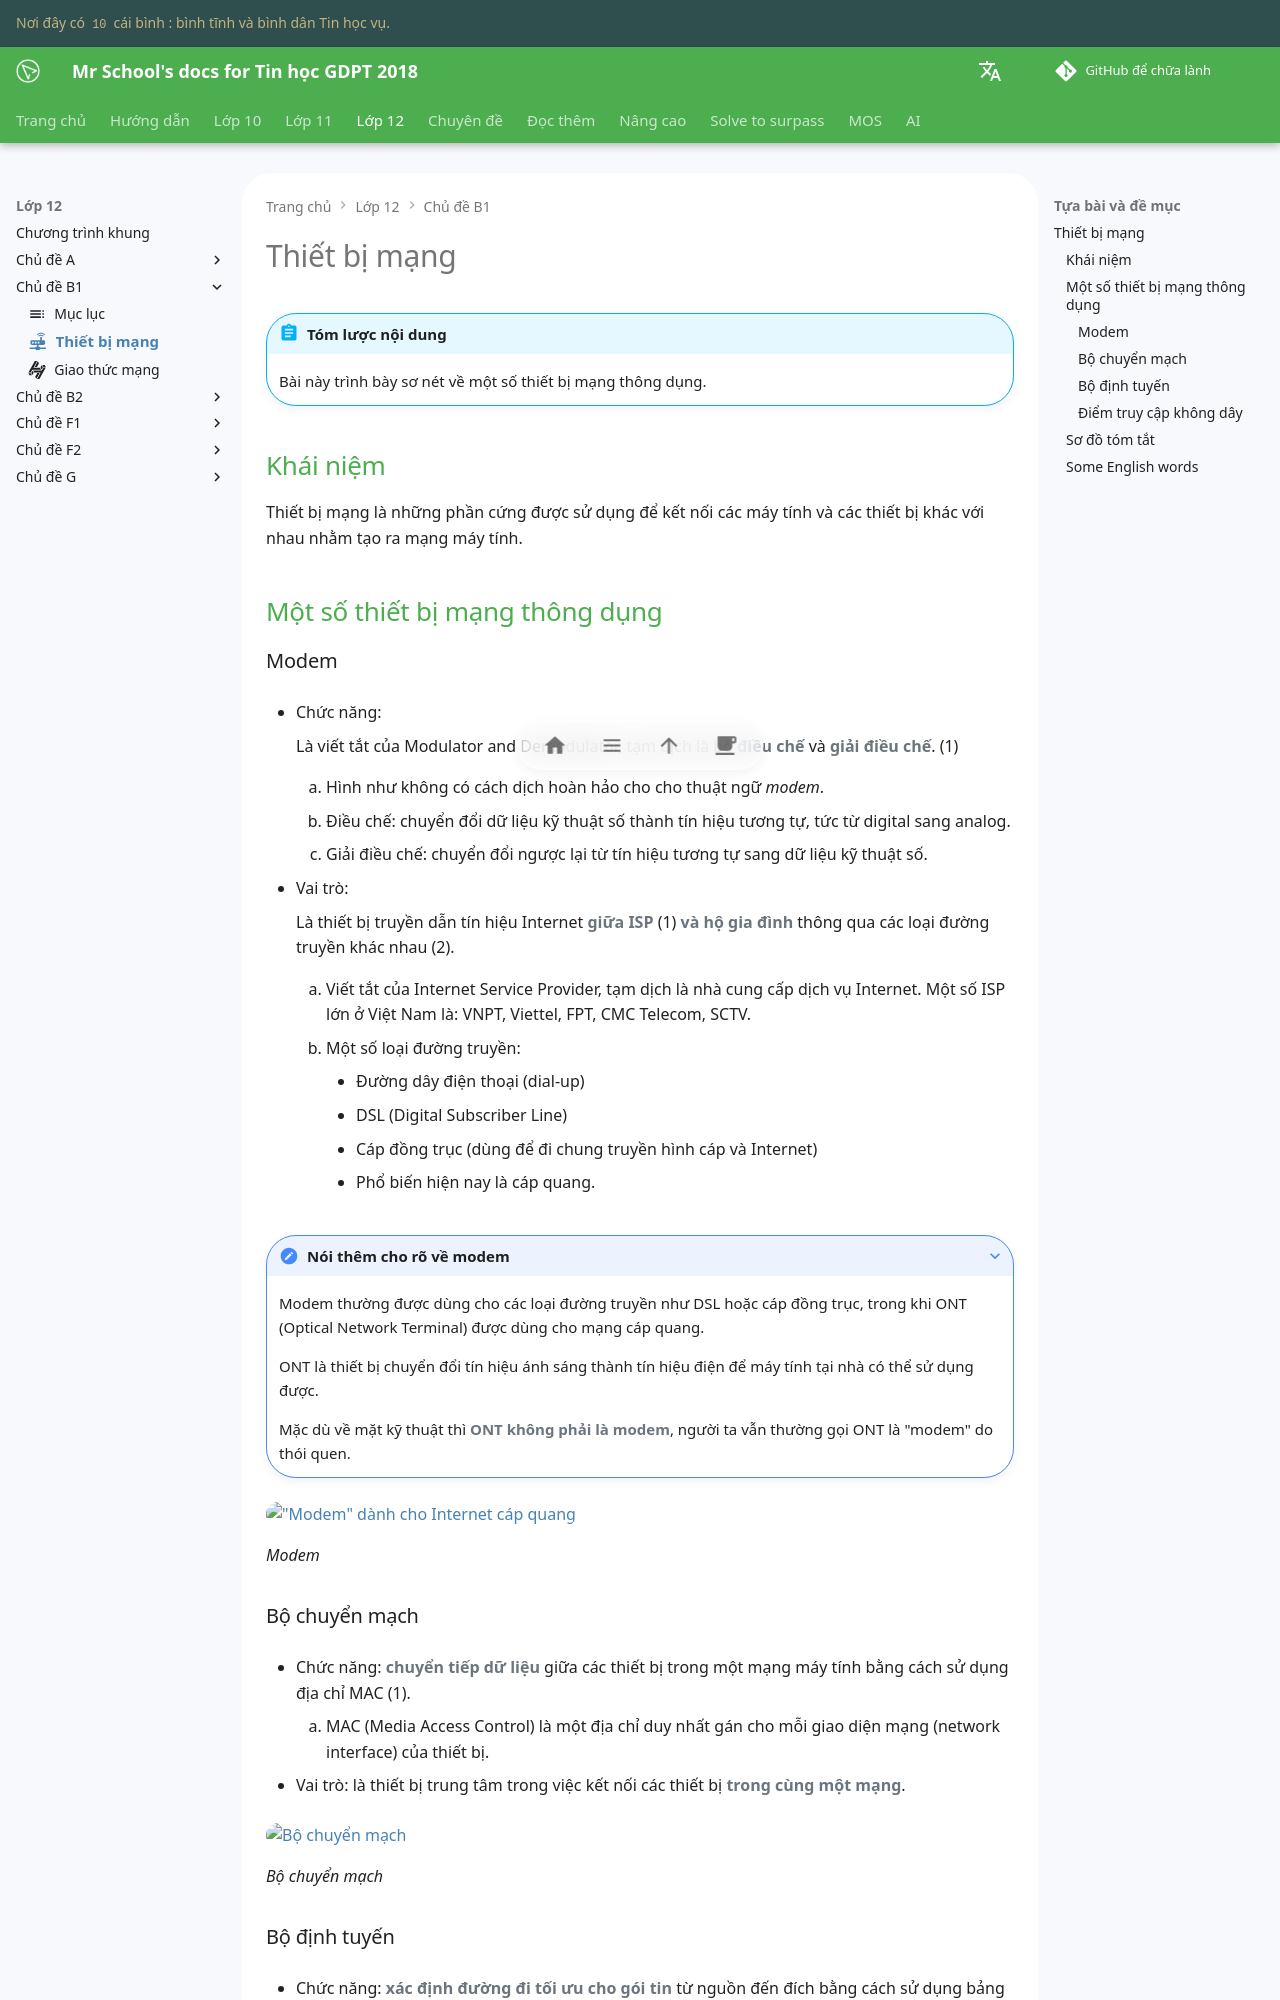

repository: vtchitruong/vtchitruong.github.io · page: en/grade-12/topic-B1/network-devices/index.html · generator: mkdocs

---
icon: material/router-network-wireless
---

# Thiết bị mạng

!!! abstract "Tóm lược nội dung"

    Bài này trình bày sơ nét về một số thiết bị mạng thông dụng.

## Khái niệm

Thiết bị mạng là những phần cứng được sử dụng để kết nối các máy tính và các thiết bị khác với nhau nhằm tạo ra mạng máy tính.

## Một số thiết bị mạng thông dụng

### Modem

- Chức năng:

    Là viết tắt của Modulator and Demodulator, tạm dịch là bộ **điều chế** và **giải điều chế**. (1)
    { .annotate }

    1. Hình như không có cách dịch hoàn hảo cho cho thuật ngữ *modem*.

    - Điều chế: chuyển đổi dữ liệu kỹ thuật số thành tín hiệu tương tự, tức từ digital sang analog.
    - Giải điều chế: chuyển đổi ngược lại từ tín hiệu tương tự sang dữ liệu kỹ thuật số.

- Vai trò:

    Là thiết bị truyền dẫn tín hiệu Internet **giữa ISP** (1) **và hộ gia đình** thông qua các loại đường truyền khác nhau (2).
    { .annotate }

    1.  Viết tắt của Internet Service Provider, tạm dịch là nhà cung cấp dịch vụ Internet. Một số ISP lớn ở Việt Nam là: VNPT, Viettel, FPT, CMC Telecom, SCTV.

    2.  Một số loại đường truyền:
    
        - Đường dây điện thoại (dial-up)
        - DSL (Digital Subscriber Line)
        - Cáp đồng trục (dùng để đi chung truyền hình cáp và Internet)
        - Phổ biến hiện nay là cáp quang.

???+ note "Nói thêm cho rõ về modem"

    Modem thường được dùng cho các loại đường truyền như DSL hoặc cáp đồng trục, trong khi ONT (Optical Network Terminal) được dùng cho mạng cáp quang. 
    
    ONT là thiết bị chuyển đổi tín hiệu ánh sáng thành tín hiệu điện để máy tính tại nhà có thể sử dụng được.

    Mặc dù về mặt kỹ thuật thì **ONT không phải là modem**, người ta vẫn thường gọi ONT là "modem" do thói quen.

!["Modem" dành cho Internet cáp quang](https://www.flickr.com/photo_download.gne?id=54856296218&secret=7ddf5af714&size=l&source=photoPageEngagement){ loading=lazy width=420 }

*Modem*
